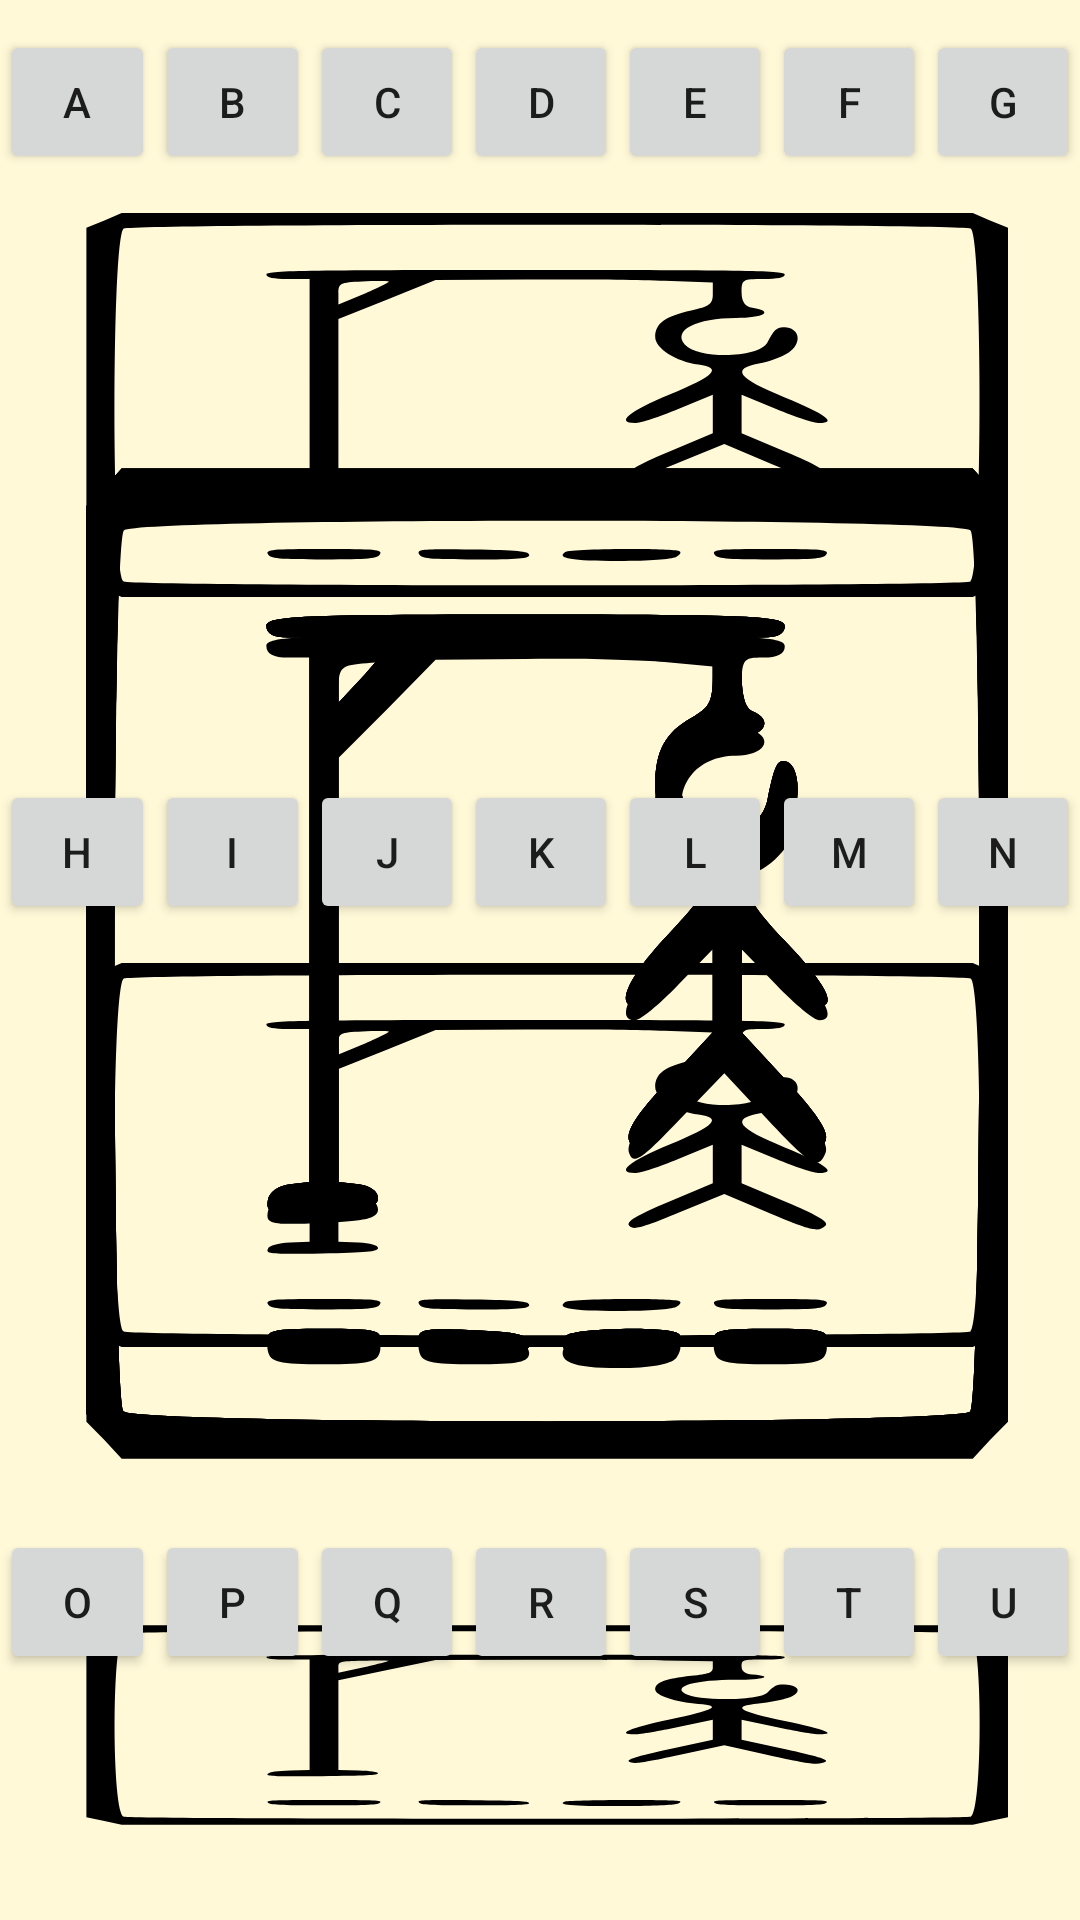

Produce the Android XML layout that renders to this screen, including the resource entries it uses.
<!-- AndroidManifest.xml: application theme SplashScreenTheme -->
<!-- res/layout/fragment_second.xml -->
<?xml version="1.0" encoding="utf-8"?>
<FrameLayout xmlns:android="http://schemas.android.com/apk/res/android"
    xmlns:app="http://schemas.android.com/apk/res-auto"
    xmlns:tools="http://schemas.android.com/tools"
    android:layout_width="wrap_content"
    android:layout_height="wrap_content"
    app:layout_constraintBottom_toBottomOf="parent"
    app:layout_constraintEnd_toEndOf="parent"
    tools:context=".SecondFragment">

    <LinearLayout
        android:id="@+id/outerLinearLayout"
        android:layout_width="match_parent"
        android:layout_height="wrap_content"
        android:layout_marginTop="10sp"
        android:orientation="vertical">

        <LinearLayout
            android:id="@+id/linearLayoutFirstRow"
            android:layout_width="match_parent"
            android:layout_height="match_parent"
            android:orientation="horizontal">

            <Button
                android:id="@+id/buttonLetterA"
                android:layout_width="wrap_content"
                android:layout_height="wrap_content"
                android:layout_weight="1"
                android:text="A" />

            <Button
                android:id="@+id/buttonLetterB"
                android:layout_width="wrap_content"
                android:layout_height="wrap_content"
                android:layout_weight="1"
                android:text="B" />

            <Button
                android:id="@+id/buttonLetterC"
                android:layout_width="wrap_content"
                android:layout_height="wrap_content"
                android:layout_weight="1"
                android:text="C" />

            <Button
                android:id="@+id/buttonLetterD"
                android:layout_width="wrap_content"
                android:layout_height="wrap_content"
                android:layout_weight="1"
                android:text="D" />

            <Button
                android:id="@+id/buttonLetterE"
                android:layout_width="wrap_content"
                android:layout_height="wrap_content"
                android:layout_weight="1"
                android:text="E" />

            <Button
                android:id="@+id/buttonLetterF"
                android:layout_width="wrap_content"
                android:layout_height="wrap_content"
                android:layout_weight="1"
                android:text="F" />

            <Button
                android:id="@+id/buttonLetterG"
                android:layout_width="wrap_content"
                android:layout_height="wrap_content"
                android:layout_weight="1"
                android:text="G" />
        </LinearLayout>

        <LinearLayout
            android:id="@+id/linearLayoutSecondRow"
            android:layout_width="match_parent"
            android:layout_height="match_parent"
            android:orientation="horizontal">

            <Button
                android:id="@+id/buttonLetterH"
                android:layout_width="wrap_content"
                android:layout_height="wrap_content"
                android:layout_weight="1"
                android:text="H" />

            <Button
                android:id="@+id/buttonLetterI"
                android:layout_width="wrap_content"
                android:layout_height="wrap_content"
                android:layout_weight="1"
                android:text="I" />

            <Button
                android:id="@+id/buttonLetterJ"
                android:layout_width="wrap_content"
                android:layout_height="wrap_content"
                android:layout_weight="1"
                android:text="J" />

            <Button
                android:id="@+id/buttonLetterK"
                android:layout_width="wrap_content"
                android:layout_height="wrap_content"
                android:layout_weight="1"
                android:text="K" />

            <Button
                android:id="@+id/buttonLetterL"
                android:layout_width="wrap_content"
                android:layout_height="wrap_content"
                android:layout_weight="1"
                android:text="L" />

            <Button
                android:id="@+id/buttonLetterM"
                android:layout_width="wrap_content"
                android:layout_height="wrap_content"
                android:layout_weight="1"
                android:text="M" />

            <Button
                android:id="@+id/buttonLetterN"
                android:layout_width="wrap_content"
                android:layout_height="wrap_content"
                android:layout_weight="1"
                android:text="N" />
        </LinearLayout>

        <LinearLayout
            android:id="@+id/linearLayoutThirdRow"
            android:layout_width="match_parent"
            android:layout_height="match_parent"
            android:orientation="horizontal">

            <Button
                android:id="@+id/buttonLetterO"
                android:layout_width="wrap_content"
                android:layout_height="wrap_content"
                android:layout_weight="1"
                android:text="O" />

            <Button
                android:id="@+id/buttonLetterP"
                android:layout_width="wrap_content"
                android:layout_height="wrap_content"
                android:layout_weight="1"
                android:text="P" />

            <Button
                android:id="@+id/buttonLetterQ"
                android:layout_width="wrap_content"
                android:layout_height="wrap_content"
                android:layout_weight="1"
                android:text="Q" />

            <Button
                android:id="@+id/buttonLetterR"
                android:layout_width="wrap_content"
                android:layout_height="wrap_content"
                android:layout_weight="1"
                android:text="R" />

            <Button
                android:id="@+id/buttonLetterS"
                android:layout_width="wrap_content"
                android:layout_height="wrap_content"
                android:layout_weight="1"
                android:text="S" />

            <Button
                android:id="@+id/buttonLetterT"
                android:layout_width="wrap_content"
                android:layout_height="wrap_content"
                android:layout_weight="1"
                android:text="T" />

            <Button
                android:id="@+id/buttonLetterU"
                android:layout_width="wrap_content"
                android:layout_height="wrap_content"
                android:layout_weight="1"
                android:text="U" />
        </LinearLayout>

        <LinearLayout
            android:id="@+id/linearLayoutFourthRow"
            android:layout_width="match_parent"
            android:layout_height="match_parent"
            android:orientation="horizontal">

            <Button
                android:id="@+id/buttonLetterV"
                android:layout_width="wrap_content"
                android:layout_height="wrap_content"
                android:layout_weight="1"
                android:text="V" />

            <Button
                android:id="@+id/buttonLetterW"
                android:layout_width="wrap_content"
                android:layout_height="wrap_content"
                android:layout_weight="1"
                android:text="W" />

            <Button
                android:id="@+id/buttonLetterX"
                android:layout_width="wrap_content"
                android:layout_height="wrap_content"
                android:layout_weight="1"
                android:text="X" />

            <Button
                android:id="@+id/buttonLetterY"
                android:layout_width="wrap_content"
                android:layout_height="wrap_content"
                android:layout_weight="1"
                android:text="Y" />

            <Button
                android:id="@+id/buttonLetterZ"
                android:layout_width="wrap_content"
                android:layout_height="wrap_content"
                android:layout_weight="1"
                android:text="Z" />

            <Button
                android:id="@+id/buttonLetterDash"
                android:layout_width="wrap_content"
                android:layout_height="wrap_content"
                android:layout_weight="1"
                android:text="-" />

            <Button
                android:id="@+id/buttonLetterApostrophe"
                android:layout_width="wrap_content"
                android:layout_height="wrap_content"
                android:layout_weight="1"
                android:text="'" />
        </LinearLayout>

        <LinearLayout
            android:id="@+id/linearLayoutFifthRow"
            android:layout_width="match_parent"
            android:layout_height="match_parent"
            android:gravity="right"
            android:orientation="horizontal">

            <com.google.android.material.floatingactionbutton.FloatingActionButton
                android:id="@+id/fab"
                android:layout_width="match_parent"
                android:layout_height="wrap_content"
                android:layout_gravity="end|bottom"
                android:layout_marginEnd="16dp"
                android:layout_marginBottom="8dp"
                android:layout_weight="1"
                android:backgroundTint="@color/colorPink"
                android:clickable="true"
                android:src="@drawable/ic_reset"
                app:layout_constraintBottom_toBottomOf="@id/scrollView"
                app:layout_constraintEnd_toEndOf="@id/scrollView" />
        </LinearLayout>
    </LinearLayout>


</FrameLayout>
<!-- resources referenced by this layout -->
<resources>
  <color name="colorPink">#FF1493</color>
  <!-- drawable ic_reset (drawable) -->
  <vector android:height="20dp" android:viewportHeight="1000"
      android:viewportWidth="1000" android:width="20dp" xmlns:android="http://schemas.android.com/apk/res/android">
      <path android:fillColor="#FFF" android:pathData="M825.5,581.9c0,165.1 -140.2,299.5 -312.4,299.5c-172.3,0 -312.5,-134.3 -312.5,-299.5c0,-165.1 99.9,-299.6 272.2,-299.6v163.3l326.7,-217.8L472.8,10v163.3c-225.6,0 -381.1,187.1 -381.1,411.1C91.6,808.4 274.4,990 500,990c225.6,0 408.4,-181.6 408.4,-405.5L825.5,581.9z"/>
  </vector>
  <style name="SplashScreenTheme" parent="Theme.AppCompat.Light.NoActionBar">
          <item name="android:background">@drawable/ic_splashscreen</item>
          <item name="android:windowBackground">@color/colorLightGolden</item>
          <item name="android:windowActionBar">false</item>
          <item name="android:windowFullscreen">true</item>
          <item name="android:windowContentOverlay">@null</item>
      </style>
  <!-- drawable ic_splashscreen: vector/xml drawable (drawable, 2599 chars, omitted) -->
  <color name="colorLightGolden">#fff9d8</color>
</resources>
